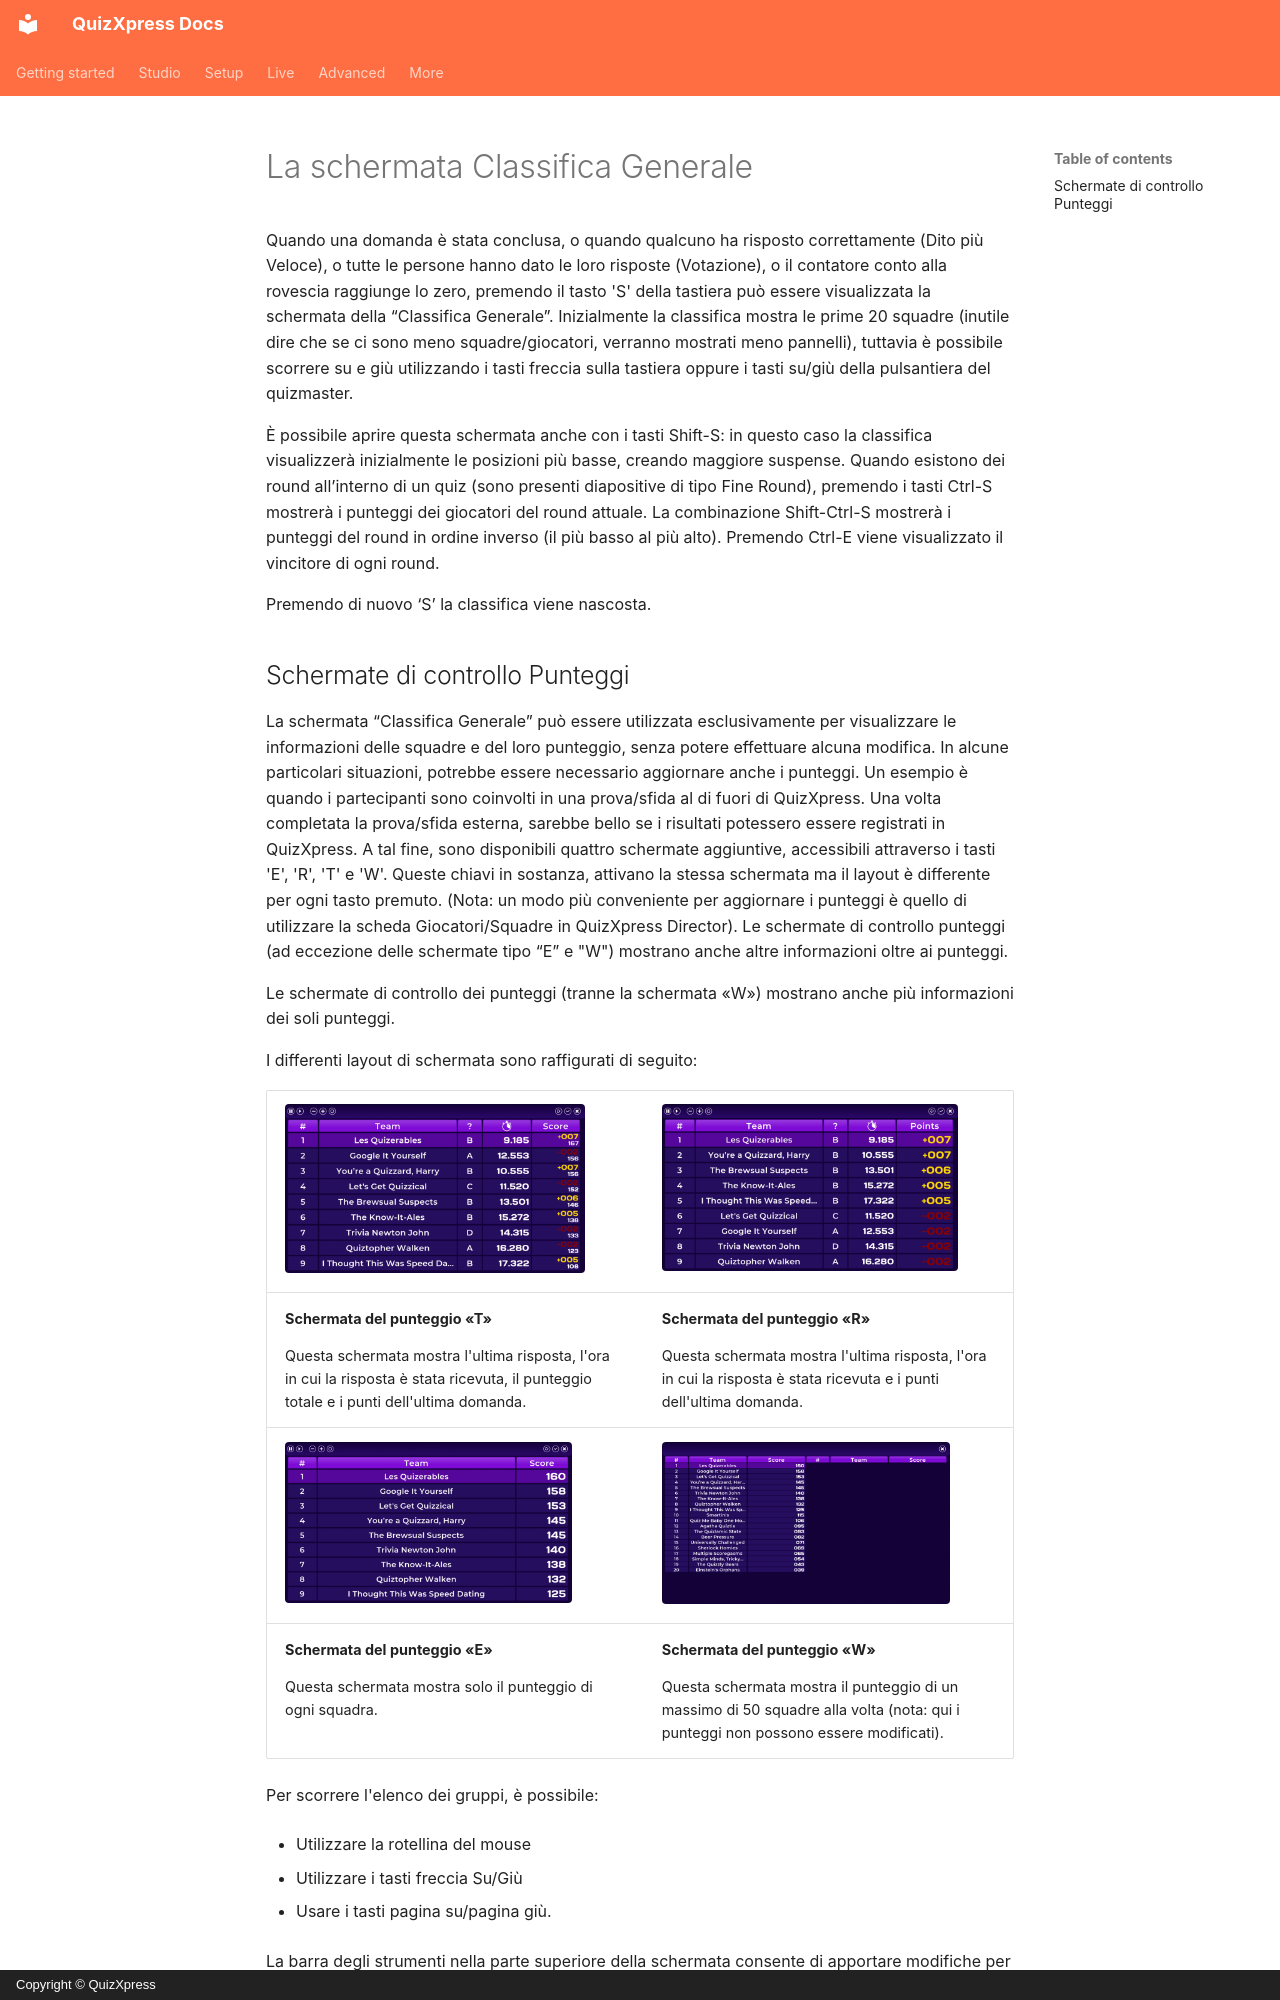

repository: gameshowcrew/quizxpress-docs · page: live/starting-a-quiz/the-leaderboard.it/index.html · generator: mkdocs · copyright: Copyright © QuizXpress

# La schermata Classifica Generale

Quando una domanda è stata conclusa, o quando qualcuno ha risposto correttamente (Dito più Veloce), o tutte le persone hanno dato le loro risposte (Votazione), o il contatore conto alla rovescia raggiunge lo zero, premendo il tasto 'S' della tastiera può essere visualizzata la schermata della “Classifica Generale”. Inizialmente la classifica mostra le prime 20 squadre (inutile dire che se ci sono meno squadre/giocatori, verranno mostrati meno pannelli), tuttavia è possibile scorrere su e giù utilizzando i tasti freccia sulla tastiera oppure i tasti su/giù della pulsantiera del quizmaster.

È possibile aprire questa schermata anche con i tasti Shift-S: in questo caso la classifica visualizzerà inizialmente le posizioni più basse, creando maggiore suspense. Quando esistono dei round all’interno di un quiz (sono presenti diapositive di tipo Fine Round), premendo i tasti Ctrl-S mostrerà i punteggi dei giocatori del round attuale. La combinazione Shift-Ctrl-S mostrerà i punteggi del round in ordine inverso (il più basso al più alto). Premendo Ctrl-E viene visualizzato il vincitore di ogni round.

Premendo di nuovo ‘S’ la classifica viene nascosta.
